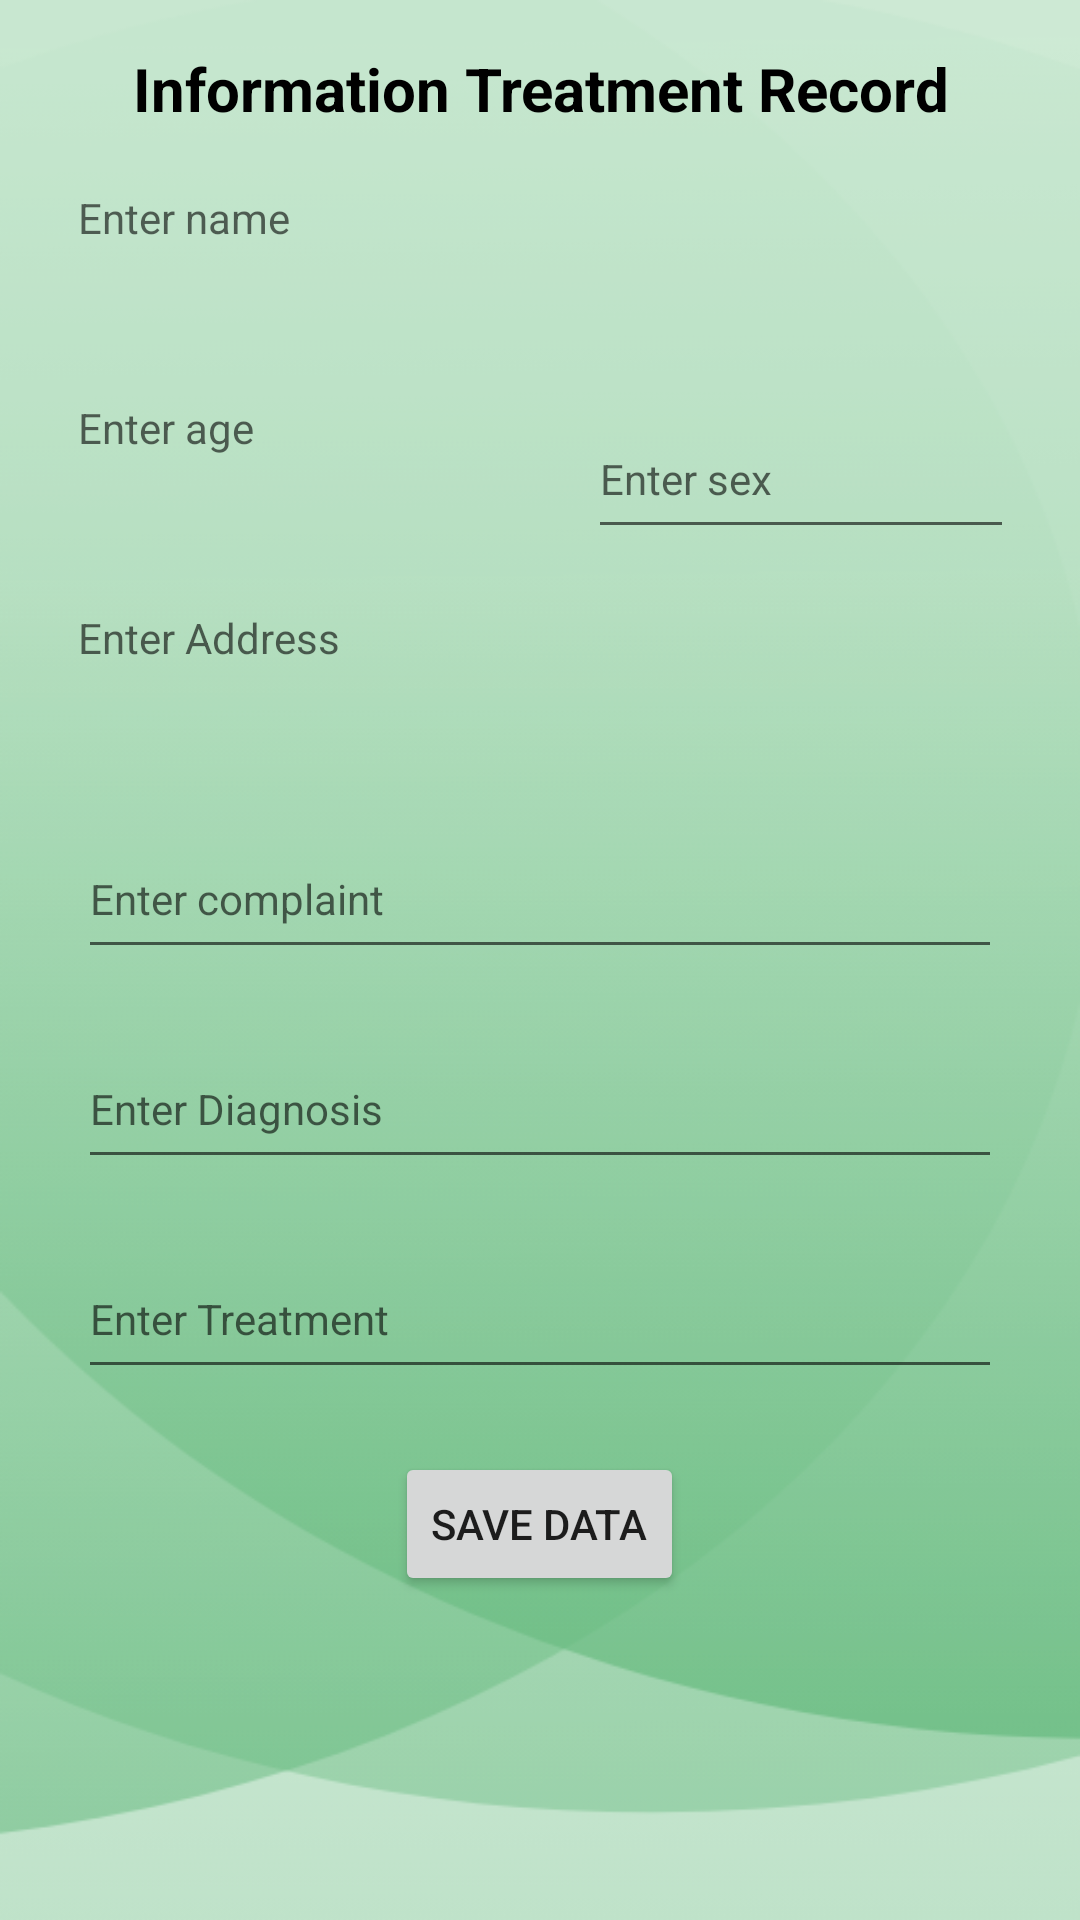

Produce the Android XML layout that renders to this screen, including the resource entries it uses.
<!-- AndroidManifest.xml: application theme Theme.HealtheCare -->
<!-- res/layout/insertion.xml -->
<?xml version="1.0" encoding="utf-8"?>
<ScrollView xmlns:android="http://schemas.android.com/apk/res/android"
    xmlns:app="http://schemas.android.com/apk/res-auto"
    xmlns:tools="http://schemas.android.com/tools"
    app:layout_editor_absoluteX="1dp"
    app:layout_editor_absoluteY="1dp"
    android:layout_width="match_parent"
    android:layout_height="match_parent"
    android:background="@drawable/bg_main"
    android:padding="16dp"
    tools:context=".activities.InsertionActivity">


    <LinearLayout
        android:layout_width="match_parent"
        android:layout_height="550dp"
        android:orientation="vertical">

        <TextView
            android:layout_width="match_parent"
            android:layout_height="match_parent"
            android:text="Information Treatment Record"
            android:textAlignment="center"
            android:textColor="@color/black"
            android:textSize="20sp"
            android:textStyle="bold" />

        <LinearLayout
            android:layout_width="match_parent"
            android:layout_height="50dp"
            android:layout_marginTop="20dp"
            android:layout_marginLeft="10dp"
            android:layout_marginRight="10dp"
            android:orientation="horizontal"
            android:visibility="gone">

            <TextView
                android:id="@+id/etId"
                android:layout_width="match_parent"
                android:layout_height="match_parent"
                android:ems="10"
                android:minHeight="48dp"
                android:textSize="14sp">
            </TextView>
        </LinearLayout>


        <LinearLayout
            android:layout_width="match_parent"
            android:layout_height="50dp"
            android:layout_marginTop="20dp"
            android:layout_marginLeft="10dp"
            android:layout_marginRight="10dp"
            android:orientation="horizontal">

            <TextView
                android:id="@+id/etName"
                android:layout_width="match_parent"
                android:layout_height="match_parent"
                android:ems="10"
                android:hint="Enter name"
                android:inputType="textPersonName"
                android:minHeight="48dp"
                android:textSize="14sp">
            </TextView>

        </LinearLayout>

        <LinearLayout
            android:layout_width="match_parent"
            android:layout_height="50dp"
            android:layout_marginTop="20dp"
            android:layout_marginLeft="10dp"
            android:layout_marginRight="10dp"
            android:orientation="horizontal">


            <TextView
                android:id="@+id/etAge"
                android:layout_width="150dp"
                android:layout_height="match_parent"
                android:ems="10"
                android:hint="Enter age"
                android:inputType="textPersonName"
                android:minHeight="48dp"
                android:textSize="14sp" />

            <LinearLayout
                android:layout_width="150dp"
                android:layout_height="match_parent"
                android:orientation="horizontal"
                android:layout_marginLeft="20dp">

                <EditText
                    android:id="@+id/etSex"
                    android:layout_width="match_parent"
                    android:layout_height="match_parent"
                    android:ems="10"
                    android:hint="Enter sex"
                    android:inputType="textPersonName"
                    android:minHeight="48dp"
                    android:textSize="14sp">
                </EditText>
            </LinearLayout>
        </LinearLayout>

        <LinearLayout
            android:layout_width="match_parent"
            android:layout_height="50dp"
            android:layout_marginTop="20dp"
            android:layout_marginLeft="10dp"
            android:layout_marginRight="10dp"
            android:orientation="horizontal">

            <TextView
                android:id="@+id/etAddress"
                android:layout_width="match_parent"
                android:layout_height="match_parent"
                android:ems="10"
                android:hint="Enter Address"
                android:inputType="textPersonName"
                android:minHeight="48dp"
                android:textSize="14sp">
            </TextView>
        </LinearLayout>

        <LinearLayout
            android:layout_width="match_parent"
            android:layout_height="50dp"
            android:layout_marginTop="20dp"
            android:layout_marginLeft="10dp"
            android:layout_marginRight="10dp"
            android:orientation="horizontal">

            <EditText
                android:id="@+id/etComplaint"
                android:layout_width="match_parent"
                android:layout_height="match_parent"
                android:ems="10"
                android:hint="Enter complaint"
                android:inputType="textPersonName"
                android:minHeight="48dp"
                android:textSize="14sp">
            </EditText>
        </LinearLayout>

        <LinearLayout
            android:layout_width="match_parent"
            android:layout_height="50dp"
            android:layout_marginTop="20dp"
            android:layout_marginLeft="10dp"
            android:layout_marginRight="10dp"
            android:orientation="horizontal">

            <EditText
                android:id="@+id/etDiagnosis"
                android:layout_width="match_parent"
                android:layout_height="match_parent"
                android:ems="10"
                android:hint="Enter Diagnosis"
                android:inputType="textPersonName"
                android:minHeight="48dp"
                android:textSize="14sp">
            </EditText>
        </LinearLayout>

        <LinearLayout
            android:layout_width="match_parent"
            android:layout_height="50dp"
            android:layout_marginTop="20dp"
            android:layout_marginLeft="10dp"
            android:layout_marginRight="10dp"
            android:orientation="horizontal">

            <EditText
                android:id="@+id/etTreatment"
                android:layout_width="match_parent"
                android:layout_height="match_parent"
                android:ems="10"
                android:hint="Enter Treatment"
                android:inputType="textPersonName"
                android:minHeight="48dp"
                android:textSize="14sp">
            </EditText>
        </LinearLayout>

        <LinearLayout
            android:layout_width="match_parent"
            android:layout_height="50dp"
            android:layout_marginTop="20dp"
            android:layout_marginLeft="10dp"
            android:layout_marginRight="10dp"
            android:gravity="center"
            android:orientation="horizontal">

            <Button
                android:id="@+id/btnSave"
                android:layout_width="wrap_content"
                android:layout_height="wrap_content"
                android:text="Save Data" />

        </LinearLayout>


    </LinearLayout>

</ScrollView>
<!-- resources referenced by this layout -->
<resources>
  <color name="black">#FF000000</color>
  <!-- drawable bg_main: png bitmap (drawable, 34900 bytes) -->
  <style name="Theme.HealtheCare" parent="Theme.MaterialComponents.DayNight.DarkActionBar">
          
          <item name="colorPrimary">@color/dark_green</item>
          <item name="colorPrimaryVariant">@color/green</item>
          <item name="colorOnPrimary">@color/black</item>
          
          <item name="colorSecondary">@color/teal_200</item>
          <item name="colorSecondaryVariant">@color/teal_700</item>
          <item name="colorOnSecondary">@color/black</item>
          
          <item name="android:statusBarColor" tools:targetApi="l">?attr/colorPrimaryVariant</item>
          
      </style>
  <color name="dark_green">#84A88C</color>
  <color name="green">#4D7054</color>
  <color name="teal_200">#FF03DAC5</color>
  <color name="teal_700">#FF018786</color>
</resources>
